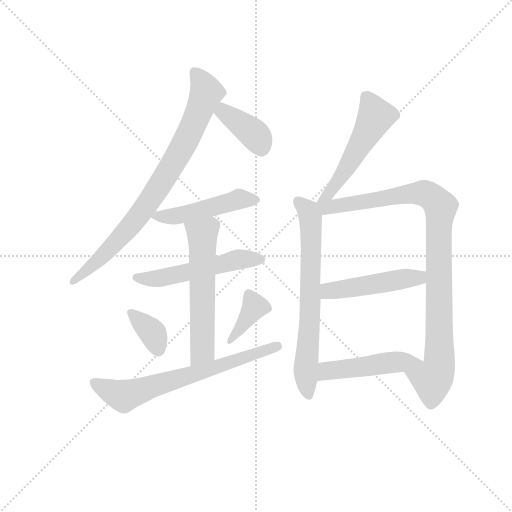
t = 0.00 s
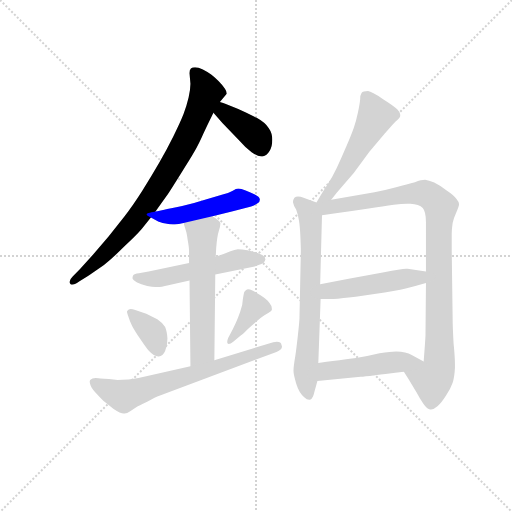
t = 1.93 s
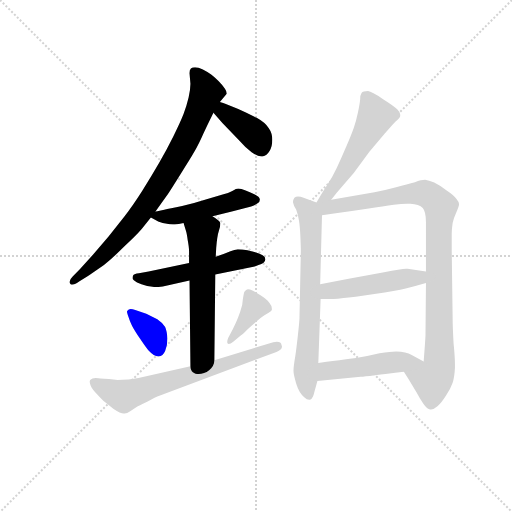
t = 3.86 s
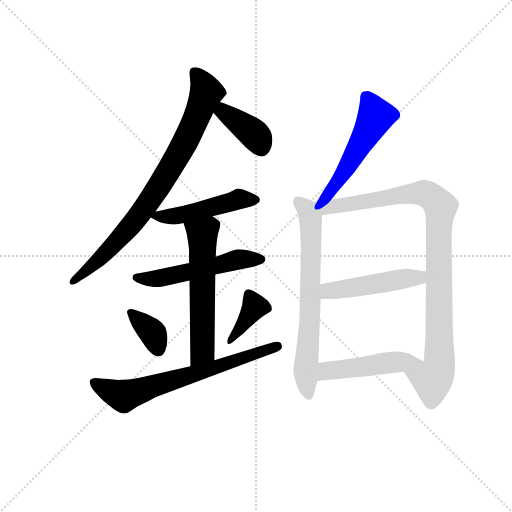
t = 5.78 s
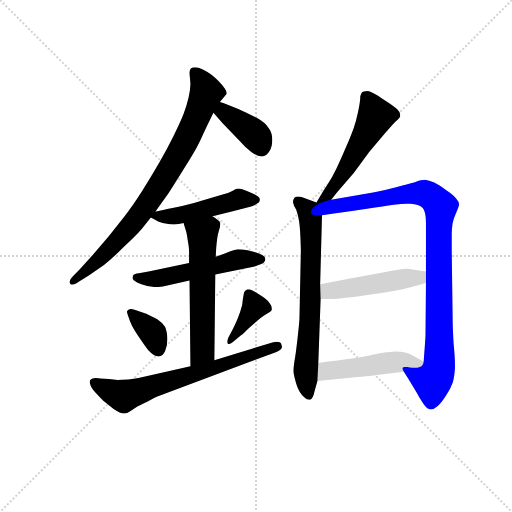
t = 7.71 s
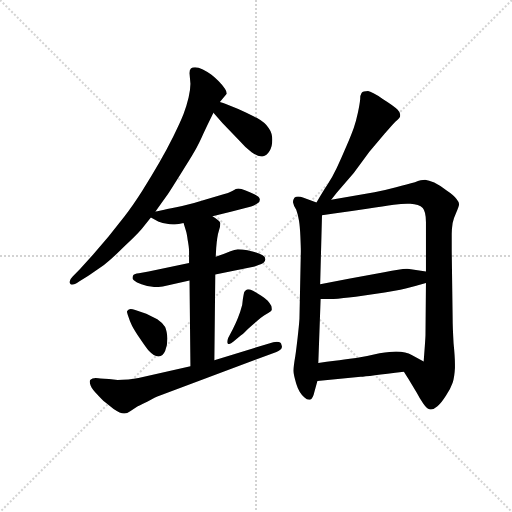
t = 9.64 s

The animated SVG that drew these frames (rendered in a browser with its animation timeline set to each time). Animation: 13 CSS @keyframes rules; one cycle of 9.64 s.

<svg version="1.1" viewBox="0 0 1024 1024" xmlns="http://www.w3.org/2000/svg">
  <g stroke="lightgray" stroke-dasharray="1,1" stroke-width="1" transform="scale(4, 4)">
    <line x1="0" y1="0" x2="256" y2="256"></line>
    <line x1="256" y1="0" x2="0" y2="256"></line>
    <line x1="128" y1="0" x2="128" y2="256"></line>
    <line x1="0" y1="128" x2="256" y2="128"></line>
  </g>
  <g transform="scale(0.92, -0.92) translate(60, -850)">
    <style type="text/css">
      
        @keyframes keyframes0 {
          from {
            stroke: blue;
            stroke-dashoffset: 817;
            stroke-width: 128;
          }
          73% {
            animation-timing-function: step-end;
            stroke: blue;
            stroke-dashoffset: 0;
            stroke-width: 128;
          }
          to {
            stroke: black;
            stroke-width: 1024;
          }
        }
        #make-me-a-hanzi-animation-0 {
          animation: keyframes0 0.9148763020833334s both;
          animation-delay: 0s;
          animation-timing-function: linear;
        }
      
        @keyframes keyframes1 {
          from {
            stroke: blue;
            stroke-dashoffset: 389;
            stroke-width: 128;
          }
          56% {
            animation-timing-function: step-end;
            stroke: blue;
            stroke-dashoffset: 0;
            stroke-width: 128;
          }
          to {
            stroke: black;
            stroke-width: 1024;
          }
        }
        #make-me-a-hanzi-animation-1 {
          animation: keyframes1 0.5665690104166666s both;
          animation-delay: 0.9148763020833334s;
          animation-timing-function: linear;
        }
      
        @keyframes keyframes2 {
          from {
            stroke: blue;
            stroke-dashoffset: 483;
            stroke-width: 128;
          }
          61% {
            animation-timing-function: step-end;
            stroke: blue;
            stroke-dashoffset: 0;
            stroke-width: 128;
          }
          to {
            stroke: black;
            stroke-width: 1024;
          }
        }
        #make-me-a-hanzi-animation-2 {
          animation: keyframes2 0.64306640625s both;
          animation-delay: 1.4814453125s;
          animation-timing-function: linear;
        }
      
        @keyframes keyframes3 {
          from {
            stroke: blue;
            stroke-dashoffset: 531;
            stroke-width: 128;
          }
          63% {
            animation-timing-function: step-end;
            stroke: blue;
            stroke-dashoffset: 0;
            stroke-width: 128;
          }
          to {
            stroke: black;
            stroke-width: 1024;
          }
        }
        #make-me-a-hanzi-animation-3 {
          animation: keyframes3 0.68212890625s both;
          animation-delay: 2.12451171875s;
          animation-timing-function: linear;
        }
      
        @keyframes keyframes4 {
          from {
            stroke: blue;
            stroke-dashoffset: 582;
            stroke-width: 128;
          }
          65% {
            animation-timing-function: step-end;
            stroke: blue;
            stroke-dashoffset: 0;
            stroke-width: 128;
          }
          to {
            stroke: black;
            stroke-width: 1024;
          }
        }
        #make-me-a-hanzi-animation-4 {
          animation: keyframes4 0.7236328125s both;
          animation-delay: 2.806640625s;
          animation-timing-function: linear;
        }
      
        @keyframes keyframes5 {
          from {
            stroke: blue;
            stroke-dashoffset: 361;
            stroke-width: 128;
          }
          54% {
            animation-timing-function: step-end;
            stroke: blue;
            stroke-dashoffset: 0;
            stroke-width: 128;
          }
          to {
            stroke: black;
            stroke-width: 1024;
          }
        }
        #make-me-a-hanzi-animation-5 {
          animation: keyframes5 0.5437825520833334s both;
          animation-delay: 3.5302734375s;
          animation-timing-function: linear;
        }
      
        @keyframes keyframes6 {
          from {
            stroke: blue;
            stroke-dashoffset: 382;
            stroke-width: 128;
          }
          55% {
            animation-timing-function: step-end;
            stroke: blue;
            stroke-dashoffset: 0;
            stroke-width: 128;
          }
          to {
            stroke: black;
            stroke-width: 1024;
          }
        }
        #make-me-a-hanzi-animation-6 {
          animation: keyframes6 0.5608723958333334s both;
          animation-delay: 4.074055989583333s;
          animation-timing-function: linear;
        }
      
        @keyframes keyframes7 {
          from {
            stroke: blue;
            stroke-dashoffset: 681;
            stroke-width: 128;
          }
          69% {
            animation-timing-function: step-end;
            stroke: blue;
            stroke-dashoffset: 0;
            stroke-width: 128;
          }
          to {
            stroke: black;
            stroke-width: 1024;
          }
        }
        #make-me-a-hanzi-animation-7 {
          animation: keyframes7 0.80419921875s both;
          animation-delay: 4.634928385416666s;
          animation-timing-function: linear;
        }
      
        @keyframes keyframes8 {
          from {
            stroke: blue;
            stroke-dashoffset: 514;
            stroke-width: 128;
          }
          63% {
            animation-timing-function: step-end;
            stroke: blue;
            stroke-dashoffset: 0;
            stroke-width: 128;
          }
          to {
            stroke: black;
            stroke-width: 1024;
          }
        }
        #make-me-a-hanzi-animation-8 {
          animation: keyframes8 0.6682942708333334s both;
          animation-delay: 5.439127604166666s;
          animation-timing-function: linear;
        }
      
        @keyframes keyframes9 {
          from {
            stroke: blue;
            stroke-dashoffset: 692;
            stroke-width: 128;
          }
          69% {
            animation-timing-function: step-end;
            stroke: blue;
            stroke-dashoffset: 0;
            stroke-width: 128;
          }
          to {
            stroke: black;
            stroke-width: 1024;
          }
        }
        #make-me-a-hanzi-animation-9 {
          animation: keyframes9 0.8131510416666666s both;
          animation-delay: 6.107421874999999s;
          animation-timing-function: linear;
        }
      
        @keyframes keyframes10 {
          from {
            stroke: blue;
            stroke-dashoffset: 969;
            stroke-width: 128;
          }
          76% {
            animation-timing-function: step-end;
            stroke: blue;
            stroke-dashoffset: 0;
            stroke-width: 128;
          }
          to {
            stroke: black;
            stroke-width: 1024;
          }
        }
        #make-me-a-hanzi-animation-10 {
          animation: keyframes10 1.03857421875s both;
          animation-delay: 6.920572916666666s;
          animation-timing-function: linear;
        }
      
        @keyframes keyframes11 {
          from {
            stroke: blue;
            stroke-dashoffset: 479;
            stroke-width: 128;
          }
          61% {
            animation-timing-function: step-end;
            stroke: blue;
            stroke-dashoffset: 0;
            stroke-width: 128;
          }
          to {
            stroke: black;
            stroke-width: 1024;
          }
        }
        #make-me-a-hanzi-animation-11 {
          animation: keyframes11 0.6398111979166666s both;
          animation-delay: 7.959147135416666s;
          animation-timing-function: linear;
        }
      
        @keyframes keyframes12 {
          from {
            stroke: blue;
            stroke-dashoffset: 480;
            stroke-width: 128;
          }
          61% {
            animation-timing-function: step-end;
            stroke: blue;
            stroke-dashoffset: 0;
            stroke-width: 128;
          }
          to {
            stroke: black;
            stroke-width: 1024;
          }
        }
        #make-me-a-hanzi-animation-12 {
          animation: keyframes12 0.640625s both;
          animation-delay: 8.598958333333332s;
          animation-timing-function: linear;
        }
      
    </style>
    
      <path d="M 278 390 L 302 424 Q 304 426 329 466 Q 354 505 363 521 Q 372 536 382 559 Q 392 581 404 605 L 418 628 L 432 645 Q 433 646 433 647 Q 433 651 429 657 Q 423 666 415 674 Q 407 682 399 688 Q 391 694 381 699 Q 371 704 364 704 Q 358 704 355 701 Q 352 698 352 691 L 354 668 Q 354 656 350 638 Q 346 621 339 602 Q 332 584 317 554 Q 302 524 286 496 Q 270 468 249 435 Q 228 402 210 379 L 176 336 L 142 296 L 114 265 L 98 249 Q 91 242 91 237 Q 91 236 92 234 Q 93 231 96 231 Q 102 231 112 238 L 133 251 L 166 274 Q 184 288 210 314 Q 236 338 248 352 L 268 377 L 278 390 Z" fill="lightgray"></path>
    
      <path d="M 404 605 L 424 582 L 458 547 Q 473 530 487 519 Q 500 510 508 510 L 511 510 Q 520 512 526 522 Q 532 531 532 546 Q 532 561 524 572 Q 516 584 498 594 Q 480 603 458 613 L 431 624 Q 426 626 418 628 C 389 636 384 628 404 605 Z" fill="lightgray"></path>
    
      <path d="M 268 377 L 283 369 Q 286 367 300 364 Q 310 362 316 362 L 320 362 Q 328 362 339 365 L 402 380 L 444 390 L 486 401 Q 495 404 500 408 Q 505 411 505 416 L 505 417 Q 504 422 494 427 Q 485 432 474 436 Q 464 440 458 440 Q 454 440 445 435 Q 436 430 424 427 L 380 414 Q 362 408 336 402 Q 308 396 297 394 L 282 391 L 278 390 C 254 385 254 385 268 377 Z" fill="lightgray"></path>
    
      <path d="M 351 278 L 263 260 L 242 256 Q 232 255 230 252 Q 228 249 228 245 Q 229 241 238 236 Q 246 232 260 228 Q 271 226 278 226 L 282 226 Q 290 226 306 230 L 352 240 L 408 253 L 491 270 Q 495 271 502 274 Q 509 276 513 279 Q 516 282 517 286 Q 517 292 511 295 Q 504 299 493 302 L 478 306 Q 466 308 457 308 Q 450 307 441 304 L 426 298 L 409 292 L 351 278 Z" fill="lightgray"></path>
    
      <path d="M 339 365 L 344 349 Q 346 344 348 328 Q 351 312 351 304 L 351 278 L 352 240 L 354 54 C 354 24 406 37 406 67 L 408 253 L 409 292 L 410 311 Q 412 337 416 349 Q 419 358 419 363 L 419 365 Q 418 370 402 380 C 377 397 330 394 339 365 Z" fill="lightgray"></path>
    
      <path d="M 216 173 Q 216 171 219 162 Q 222 152 227 142 Q 232 132 245 113 Q 257 95 263 88 Q 275 75 284 75 L 285 75 Q 294 76 299 87 Q 304 98 304 114 Q 303 130 299 139 Q 294 148 282 156 L 258 168 L 234 176 Q 228 178 224 178 Q 222 178 220 177 Q 216 174 216 173 Z" fill="lightgray"></path>
    
      <path d="M 464 121 Q 468 124 479 135 Q 491 146 500 153 Q 508 160 514 164 L 524 170 Q 530 174 531 176 L 531 178 Q 531 181 530 185 Q 527 190 522 196 Q 516 202 508 207 L 490 218 Q 483 221 479 221 Q 477 221 476 220 Q 473 218 471 215 Q 470 212 468 200 Q 468 188 462 172 Q 457 158 453 149 L 446 134 L 436 115 Q 434 110 434 107 Q 434 104 435 103 Q 436 102 437 102 Q 441 102 447 107 L 464 121 Z" fill="lightgray"></path>
    
      <path d="M 354 54 L 241 28 Q 232 26 219 25 Q 205 24 196 24 L 177 26 Q 166 26 158 27 Q 149 28 148 28 Q 140 28 136 24 Q 135 22 135 20 Q 135 17 137 12 Q 140 4 152 -8 Q 163 -20 168 -24 L 187 -39 Q 202 -49 209 -49 L 211 -49 Q 216 -49 223 -44 L 237 -35 Q 240 -33 261 -23 Q 281 -12 285 -11 L 541 85 Q 553 89 553 96 Q 553 98 552 100 Q 551 107 542 107 Q 539 107 534 106 L 406 67 L 354 54 Z" fill="lightgray"></path>
    
      <path d="M 660 416 L 672 431 L 709 474 L 743 520 L 776 559 Q 792 578 800 586 Q 810 594 810 598 L 810 601 Q 810 606 804 612 Q 796 620 772 635 Q 748 651 740 652 Q 729 652 726 648 Q 723 644 723 634 Q 722 623 718 605 Q 714 586 709 572 Q 704 558 693 532 Q 682 506 672 485 Q 662 464 652 449 Q 642 434 628 410 C 613 384 641 393 660 416 Z" fill="lightgray"></path>
    
      <path d="M 628 410 L 600 420 Q 593 423 588 423 Q 583 423 580 420 Q 577 415 577 412 L 577 410 Q 578 404 584 394 Q 588 383 590 370 Q 592 358 593 336 Q 594 314 594 303 L 591 157 Q 590 142 587 116 Q 584 90 582 76 Q 578 53 578 44 Q 578 36 584 16 Q 590 -4 602 -14 Q 607 -19 612 -19 L 614 -19 Q 620 -18 624 0 L 630 22 L 632 61 L 637 200 L 636 232 L 640 382 C 641 405 641 405 628 410 Z" fill="lightgray"></path>
    
      <path d="M 818 42 L 828 26 L 846 -4 Q 851 -14 860 -27 Q 869 -40 875 -40 L 877 -40 Q 883 -40 891 -33 Q 900 -25 910 -9 Q 920 6 924 18 Q 928 30 929 50 L 929 58 Q 929 75 926 104 Q 924 140 924 158 L 922 305 L 922 342 Q 922 351 924 365 Q 927 378 931 386 Q 938 402 938 406 Q 938 411 932 418 Q 926 426 911 436 Q 896 447 884 453 Q 872 458 864 459 Q 856 459 842 454 Q 826 450 801 443 Q 775 436 754 432 L 660 416 C 615 408 598 376 640 382 L 666 386 Q 700 390 738 396 Q 775 402 796 405 Q 813 407 825 407 L 832 407 Q 851 406 859 398 Q 866 390 866 367 L 866 260 L 866 235 L 865 123 Q 865 116 861 64 C 859 34 802 67 818 42 Z" fill="lightgray"></path>
    
      <path d="M 637 200 L 665 200 Q 673 200 687 202 Q 706 204 754 211 Q 802 218 822 223 Q 842 228 866 235 C 895 243 896 256 866 260 L 826 266 L 823 266 Q 812 266 775 258 L 698 244 L 636 232 C 607 226 607 200 637 200 Z" fill="lightgray"></path>
    
      <path d="M 630 22 L 724 31 Q 739 32 818 42 C 848 46 886 51 861 64 L 835 78 Q 823 86 801 86 Q 790 86 765 82 Q 741 76 714 72 Q 686 68 668 66 Q 650 64 632 61 C 602 56 600 19 630 22 Z" fill="lightgray"></path>
    
    
      <clipPath id="make-me-a-hanzi-clip-0">
        <path d="M 278 390 L 302 424 Q 304 426 329 466 Q 354 505 363 521 Q 372 536 382 559 Q 392 581 404 605 L 418 628 L 432 645 Q 433 646 433 647 Q 433 651 429 657 Q 423 666 415 674 Q 407 682 399 688 Q 391 694 381 699 Q 371 704 364 704 Q 358 704 355 701 Q 352 698 352 691 L 354 668 Q 354 656 350 638 Q 346 621 339 602 Q 332 584 317 554 Q 302 524 286 496 Q 270 468 249 435 Q 228 402 210 379 L 176 336 L 142 296 L 114 265 L 98 249 Q 91 242 91 237 Q 91 236 92 234 Q 93 231 96 231 Q 102 231 112 238 L 133 251 L 166 274 Q 184 288 210 314 Q 236 338 248 352 L 268 377 L 278 390 Z"></path>
      </clipPath>
      <path clip-path="url(#make-me-a-hanzi-clip-0)" d="M 363 693 L 389 649 L 353 563 L 312 487 L 221 355 L 152 283 L 98 238" fill="none" id="make-me-a-hanzi-animation-0" stroke-dasharray="689 1378" stroke-linecap="round"></path>
    
      <clipPath id="make-me-a-hanzi-clip-1">
        <path d="M 404 605 L 424 582 L 458 547 Q 473 530 487 519 Q 500 510 508 510 L 511 510 Q 520 512 526 522 Q 532 531 532 546 Q 532 561 524 572 Q 516 584 498 594 Q 480 603 458 613 L 431 624 Q 426 626 418 628 C 389 636 384 628 404 605 Z"></path>
      </clipPath>
      <path clip-path="url(#make-me-a-hanzi-clip-1)" d="M 422 618 L 426 607 L 499 552 L 510 524" fill="none" id="make-me-a-hanzi-animation-1" stroke-dasharray="261 522" stroke-linecap="round"></path>
    
      <clipPath id="make-me-a-hanzi-clip-2">
        <path d="M 268 377 L 283 369 Q 286 367 300 364 Q 310 362 316 362 L 320 362 Q 328 362 339 365 L 402 380 L 444 390 L 486 401 Q 495 404 500 408 Q 505 411 505 416 L 505 417 Q 504 422 494 427 Q 485 432 474 436 Q 464 440 458 440 Q 454 440 445 435 Q 436 430 424 427 L 380 414 Q 362 408 336 402 Q 308 396 297 394 L 282 391 L 278 390 C 254 385 254 385 268 377 Z"></path>
      </clipPath>
      <path clip-path="url(#make-me-a-hanzi-clip-2)" d="M 273 378 L 323 380 L 459 417 L 495 417" fill="none" id="make-me-a-hanzi-animation-2" stroke-dasharray="355 710" stroke-linecap="round"></path>
    
      <clipPath id="make-me-a-hanzi-clip-3">
        <path d="M 351 278 L 263 260 L 242 256 Q 232 255 230 252 Q 228 249 228 245 Q 229 241 238 236 Q 246 232 260 228 Q 271 226 278 226 L 282 226 Q 290 226 306 230 L 352 240 L 408 253 L 491 270 Q 495 271 502 274 Q 509 276 513 279 Q 516 282 517 286 Q 517 292 511 295 Q 504 299 493 302 L 478 306 Q 466 308 457 308 Q 450 307 441 304 L 426 298 L 409 292 L 351 278 Z"></path>
      </clipPath>
      <path clip-path="url(#make-me-a-hanzi-clip-3)" d="M 238 246 L 295 246 L 458 286 L 508 287" fill="none" id="make-me-a-hanzi-animation-3" stroke-dasharray="403 806" stroke-linecap="round"></path>
    
      <clipPath id="make-me-a-hanzi-clip-4">
        <path d="M 339 365 L 344 349 Q 346 344 348 328 Q 351 312 351 304 L 351 278 L 352 240 L 354 54 C 354 24 406 37 406 67 L 408 253 L 409 292 L 410 311 Q 412 337 416 349 Q 419 358 419 363 L 419 365 Q 418 370 402 380 C 377 397 330 394 339 365 Z"></path>
      </clipPath>
      <path clip-path="url(#make-me-a-hanzi-clip-4)" d="M 346 363 L 378 342 L 381 322 L 380 87 L 359 62" fill="none" id="make-me-a-hanzi-animation-4" stroke-dasharray="454 908" stroke-linecap="round"></path>
    
      <clipPath id="make-me-a-hanzi-clip-5">
        <path d="M 216 173 Q 216 171 219 162 Q 222 152 227 142 Q 232 132 245 113 Q 257 95 263 88 Q 275 75 284 75 L 285 75 Q 294 76 299 87 Q 304 98 304 114 Q 303 130 299 139 Q 294 148 282 156 L 258 168 L 234 176 Q 228 178 224 178 Q 222 178 220 177 Q 216 174 216 173 Z"></path>
      </clipPath>
      <path clip-path="url(#make-me-a-hanzi-clip-5)" d="M 224 169 L 269 130 L 285 87" fill="none" id="make-me-a-hanzi-animation-5" stroke-dasharray="233 466" stroke-linecap="round"></path>
    
      <clipPath id="make-me-a-hanzi-clip-6">
        <path d="M 464 121 Q 468 124 479 135 Q 491 146 500 153 Q 508 160 514 164 L 524 170 Q 530 174 531 176 L 531 178 Q 531 181 530 185 Q 527 190 522 196 Q 516 202 508 207 L 490 218 Q 483 221 479 221 Q 477 221 476 220 Q 473 218 471 215 Q 470 212 468 200 Q 468 188 462 172 Q 457 158 453 149 L 446 134 L 436 115 Q 434 110 434 107 Q 434 104 435 103 Q 436 102 437 102 Q 441 102 447 107 L 464 121 Z"></path>
      </clipPath>
      <path clip-path="url(#make-me-a-hanzi-clip-6)" d="M 524 177 L 494 183 L 438 106" fill="none" id="make-me-a-hanzi-animation-6" stroke-dasharray="254 508" stroke-linecap="round"></path>
    
      <clipPath id="make-me-a-hanzi-clip-7">
        <path d="M 354 54 L 241 28 Q 232 26 219 25 Q 205 24 196 24 L 177 26 Q 166 26 158 27 Q 149 28 148 28 Q 140 28 136 24 Q 135 22 135 20 Q 135 17 137 12 Q 140 4 152 -8 Q 163 -20 168 -24 L 187 -39 Q 202 -49 209 -49 L 211 -49 Q 216 -49 223 -44 L 237 -35 Q 240 -33 261 -23 Q 281 -12 285 -11 L 541 85 Q 553 89 553 96 Q 553 98 552 100 Q 551 107 542 107 Q 539 107 534 106 L 406 67 L 354 54 Z"></path>
      </clipPath>
      <path clip-path="url(#make-me-a-hanzi-clip-7)" d="M 144 20 L 209 -11 L 545 96" fill="none" id="make-me-a-hanzi-animation-7" stroke-dasharray="553 1106" stroke-linecap="round"></path>
    
      <clipPath id="make-me-a-hanzi-clip-8">
        <path d="M 660 416 L 672 431 L 709 474 L 743 520 L 776 559 Q 792 578 800 586 Q 810 594 810 598 L 810 601 Q 810 606 804 612 Q 796 620 772 635 Q 748 651 740 652 Q 729 652 726 648 Q 723 644 723 634 Q 722 623 718 605 Q 714 586 709 572 Q 704 558 693 532 Q 682 506 672 485 Q 662 464 652 449 Q 642 434 628 410 C 613 384 641 393 660 416 Z"></path>
      </clipPath>
      <path clip-path="url(#make-me-a-hanzi-clip-8)" d="M 736 638 L 757 598 L 691 480 L 643 419" fill="none" id="make-me-a-hanzi-animation-8" stroke-dasharray="386 772" stroke-linecap="round"></path>
    
      <clipPath id="make-me-a-hanzi-clip-9">
        <path d="M 628 410 L 600 420 Q 593 423 588 423 Q 583 423 580 420 Q 577 415 577 412 L 577 410 Q 578 404 584 394 Q 588 383 590 370 Q 592 358 593 336 Q 594 314 594 303 L 591 157 Q 590 142 587 116 Q 584 90 582 76 Q 578 53 578 44 Q 578 36 584 16 Q 590 -4 602 -14 Q 607 -19 612 -19 L 614 -19 Q 620 -18 624 0 L 630 22 L 632 61 L 637 200 L 636 232 L 640 382 C 641 405 641 405 628 410 Z"></path>
      </clipPath>
      <path clip-path="url(#make-me-a-hanzi-clip-9)" d="M 587 413 L 610 391 L 615 375 L 614 162 L 605 54 L 613 -12" fill="none" id="make-me-a-hanzi-animation-9" stroke-dasharray="564 1128" stroke-linecap="round"></path>
    
      <clipPath id="make-me-a-hanzi-clip-10">
        <path d="M 818 42 L 828 26 L 846 -4 Q 851 -14 860 -27 Q 869 -40 875 -40 L 877 -40 Q 883 -40 891 -33 Q 900 -25 910 -9 Q 920 6 924 18 Q 928 30 929 50 L 929 58 Q 929 75 926 104 Q 924 140 924 158 L 922 305 L 922 342 Q 922 351 924 365 Q 927 378 931 386 Q 938 402 938 406 Q 938 411 932 418 Q 926 426 911 436 Q 896 447 884 453 Q 872 458 864 459 Q 856 459 842 454 Q 826 450 801 443 Q 775 436 754 432 L 660 416 C 615 408 598 376 640 382 L 666 386 Q 700 390 738 396 Q 775 402 796 405 Q 813 407 825 407 L 832 407 Q 851 406 859 398 Q 866 390 866 367 L 866 260 L 866 235 L 865 123 Q 865 116 861 64 C 859 34 802 67 818 42 Z"></path>
      </clipPath>
      <path clip-path="url(#make-me-a-hanzi-clip-10)" d="M 635 405 L 649 399 L 863 430 L 898 401 L 893 47 L 879 25 L 825 41" fill="none" id="make-me-a-hanzi-animation-10" stroke-dasharray="841 1682" stroke-linecap="round"></path>
    
      <clipPath id="make-me-a-hanzi-clip-11">
        <path d="M 637 200 L 665 200 Q 673 200 687 202 Q 706 204 754 211 Q 802 218 822 223 Q 842 228 866 235 C 895 243 896 256 866 260 L 826 266 L 823 266 Q 812 266 775 258 L 698 244 L 636 232 C 607 226 607 200 637 200 Z"></path>
      </clipPath>
      <path clip-path="url(#make-me-a-hanzi-clip-11)" d="M 644 206 L 663 219 L 850 246 L 858 254" fill="none" id="make-me-a-hanzi-animation-11" stroke-dasharray="351 702" stroke-linecap="round"></path>
    
      <clipPath id="make-me-a-hanzi-clip-12">
        <path d="M 630 22 L 724 31 Q 739 32 818 42 C 848 46 886 51 861 64 L 835 78 Q 823 86 801 86 Q 790 86 765 82 Q 741 76 714 72 Q 686 68 668 66 Q 650 64 632 61 C 602 56 600 19 630 22 Z"></path>
      </clipPath>
      <path clip-path="url(#make-me-a-hanzi-clip-12)" d="M 637 28 L 647 41 L 664 46 L 853 66" fill="none" id="make-me-a-hanzi-animation-12" stroke-dasharray="352 704" stroke-linecap="round"></path>
    
  </g>
</svg>
